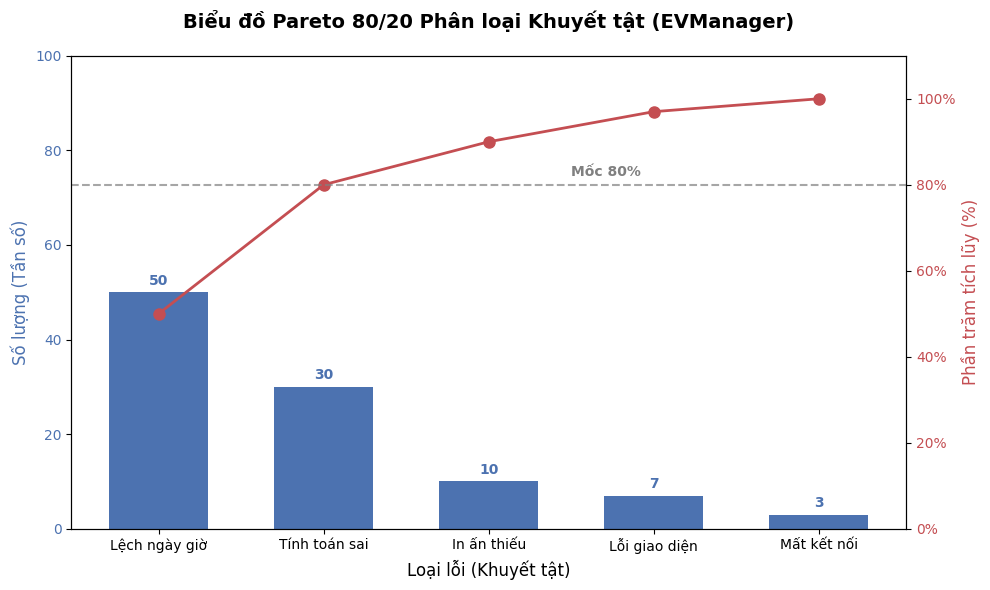

Recreate this plot in Python.
import matplotlib.pyplot as plt
from matplotlib.ticker import PercentFormatter
import sys
import os

# Thiết lập font hỗ trợ tiếng Việt nếu cần (chọn font mặc định)
plt.rcParams['font.sans-serif'] = ['Arial', 'Tahoma', 'DejaVu Sans', 'sans-serif']

# Dữ liệu
labels = ['Lệch ngày giờ', 'Tính toán sai', 'In ấn thiếu', 'Lỗi giao diện', 'Mất kết nối']
counts = [50, 30, 10, 7, 3]

# Tính phần trăm tích lũy
total = sum(counts)
cum_counts = []
c = 0
for count in counts:
    c += count
    cum_counts.append(c / total * 100)

fig, ax1 = plt.subplots(figsize=(10, 6))

# Biểu đồ cột
color = '#4C72B0'
ax1.set_xlabel('Loại lỗi (Khuyết tật)', fontsize=12)
ax1.set_ylabel('Số lượng (Tần số)', color=color, fontsize=12)
bars = ax1.bar(labels, counts, color=color, width=0.6)
ax1.tick_params(axis='y', labelcolor=color)
ax1.set_ylim(0, 100)

# Thêm số lượng trên cột
for bar in bars:
    yval = bar.get_height()
    ax1.text(bar.get_x() + bar.get_width()/2, yval + 1, yval, ha='center', va='bottom', color=color, fontweight='bold')

# Đường cong phần trăm tích lũy
ax2 = ax1.twinx()
color = '#C44E52'
ax2.set_ylabel('Phần trăm tích lũy (%)', color=color, fontsize=12)
ax2.plot(labels, cum_counts, color=color, marker='o', ms=8, linewidth=2)
ax2.tick_params(axis='y', labelcolor=color)
ax2.yaxis.set_major_formatter(PercentFormatter())
ax2.set_ylim(0, 110)

# Vẽ đường nét đứt tại mốc 80%
ax2.axhline(80, color='gray', linestyle='dashed', alpha=0.7)
ax2.text(2.5, 82, 'Mốc 80%', color='gray', fontweight='bold')

# Tiêu đề biểu đồ
plt.title('Biểu đồ Pareto 80/20 Phân loại Khuyết tật (EVManager)', fontsize=14, fontweight='bold', pad=20)
fig.tight_layout()

# Lưu biểu đồ
output_path = r'd:\EVManager\docs\testing\pareto-defects-chart.png'
plt.savefig(output_path, dpi=300)
print(f"Chart saved successfully at {output_path}")
